Dataset: CNN_cropfield (GitHub, LinhVu1027/DeepLearning-BasicImageClassification-Numpy-Tensorflow). Classes: lua co de, lua nga, lua tot.

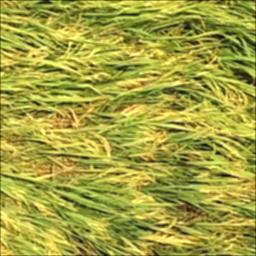
Label: lua nga

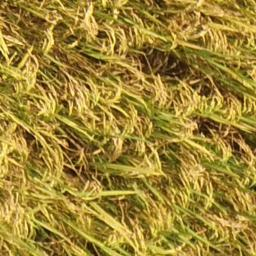
Label: lua tot

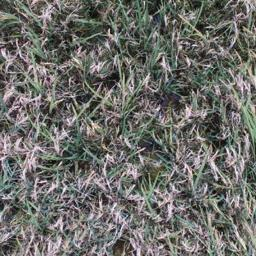
Label: lua co de

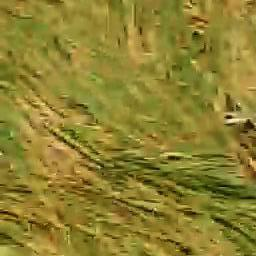
Label: lua nga

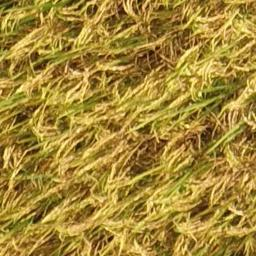
Label: lua tot

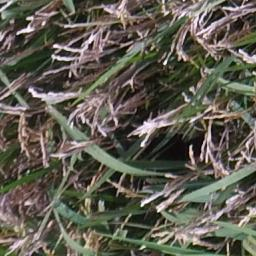
Label: lua co de
